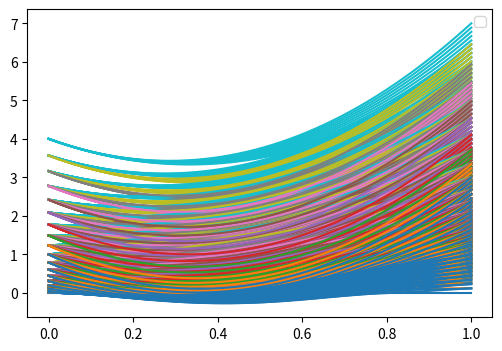

Here is the Python script that generated this plot:
# coding:utf-8
"""
Author: quanchaozhao
Email：quanchaozhao@yeah.net
Date: 2018/4/12
"""
import matplotlib.pyplot as plt
import numpy as np

plt.figure(figsize=(6, 4))  # 设置图片大小
A = np.linspace(0, 1, 10)  # [1,10]中取10个点
B = np.linspace(0, 1, 10)
C = np.linspace(0, 1, 10)
x = np.linspace(0, 1, 50)  # 在[0，50)中取50个点
for i in A:
    for h in B:
        for k in C:
            plt.plot(x, (i + 6 * h) * x * x + (k - 5 * h) * x + (h + k) * (h + k),
                     )
plt.legend()  # 显示图例
plt.show()  # 显示画图
